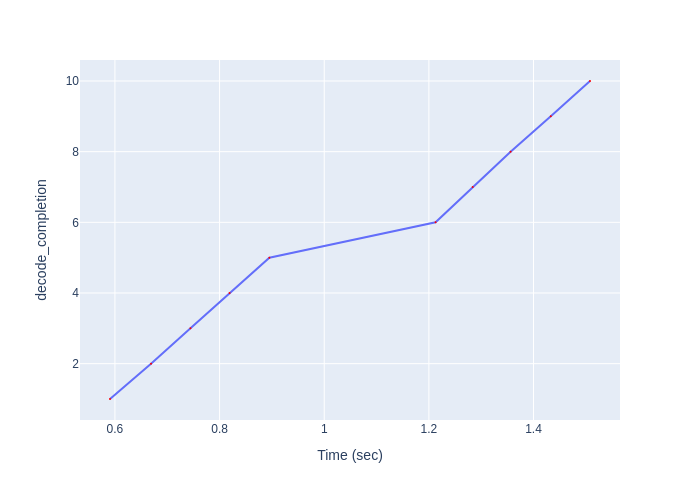

The table this chart was drawn from, first rows:
Time (sec), decode_completion
0.5906, 1
0.669, 2
0.7443, 3
0.8191, 4
0.8951, 5
1.213, 6
1.284, 7
1.356, 8
1.433, 9
1.508, 10
